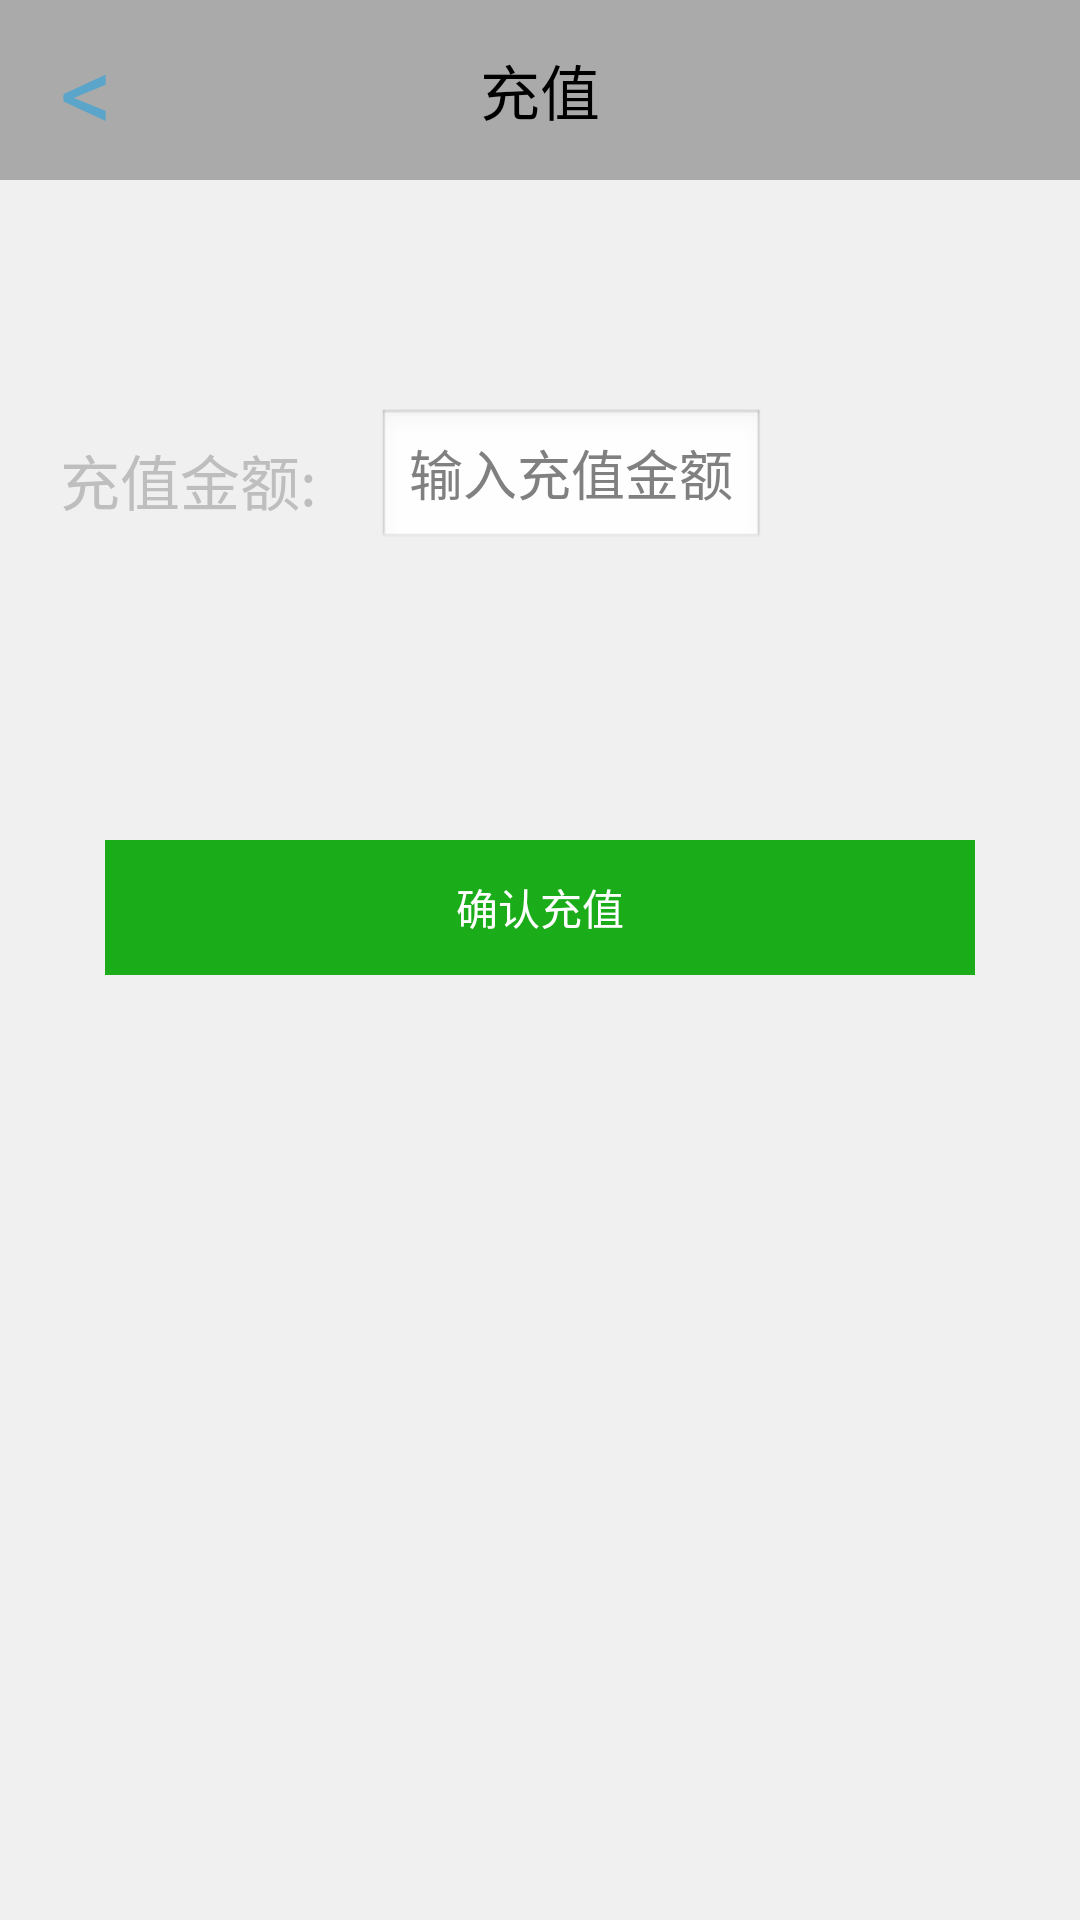

Android layout source for this screen:
<!-- AndroidManifest.xml: activity theme android:Theme.Black.NoTitleBar.Fullscreen -->
<!-- res/layout/activity_chongzhi.xml -->
<?xml version="1.0" encoding="utf-8"?>
<LinearLayout xmlns:android="http://schemas.android.com/apk/res/android"
    android:layout_width="match_parent"
    android:layout_height="match_parent"
    android:background="#F0F0F0"
    android:orientation="vertical" >

    

    <RelativeLayout
        android:layout_width="match_parent"
        android:layout_height="60dp"
        android:background="@android:color/darker_gray"
        android:gravity="center_vertical"
        android:orientation="horizontal" >

        <TextView
            android:id="@+id/chongzhi_back_btn"
            android:layout_width="wrap_content"
            android:layout_height="wrap_content"
            android:layout_centerVertical="true"
            android:layout_marginStart="20dp"
            android:clickable="true"
            android:text="@string/back_btn"
            android:textColor="#5BA5CB"
            android:textSize="35sp" />

        <TextView
            android:layout_width="wrap_content"
            android:layout_height="wrap_content"
            android:layout_centerInParent="true"
            android:text="充值"
            android:textColor="#000000"
            android:textSize="20sp" />
        
    </RelativeLayout>

    <RelativeLayout
        android:layout_width="match_parent"
        android:layout_height="200dp" >

        <TextView
            android:id="@+id/chongzhi_label"
            android:layout_width="wrap_content"
            android:layout_height="wrap_content"
            android:layout_marginStart="20dp"
            android:layout_centerVertical="true"
            android:textSize="20sp"
            android:text="充值金额:"/>

        <EditText
            android:id="@+id/pay_money"
            android:layout_width="wrap_content"
            android:layout_height="wrap_content"
            android:layout_centerVertical="true"
            android:layout_toEndOf="@id/chongzhi_label"
            android:layout_marginStart="20dp"
            android:hint="输入充值金额"/>
    </RelativeLayout>

    <Button
        android:id="@+id/chongzhi_btn"
        android:onClick="doChongzhi"
        android:layout_width="290dp"
        android:layout_height="45dp"
        android:layout_marginTop="20dp"
        android:text="确认充值"
        android:textColor="#FFFFFF"
        android:layout_gravity="center_horizontal"
        android:background="#1AAD19" />

</LinearLayout>
<!-- resources referenced by this layout -->
<resources>
  <string name="back_btn">&lt;</string>
</resources>
